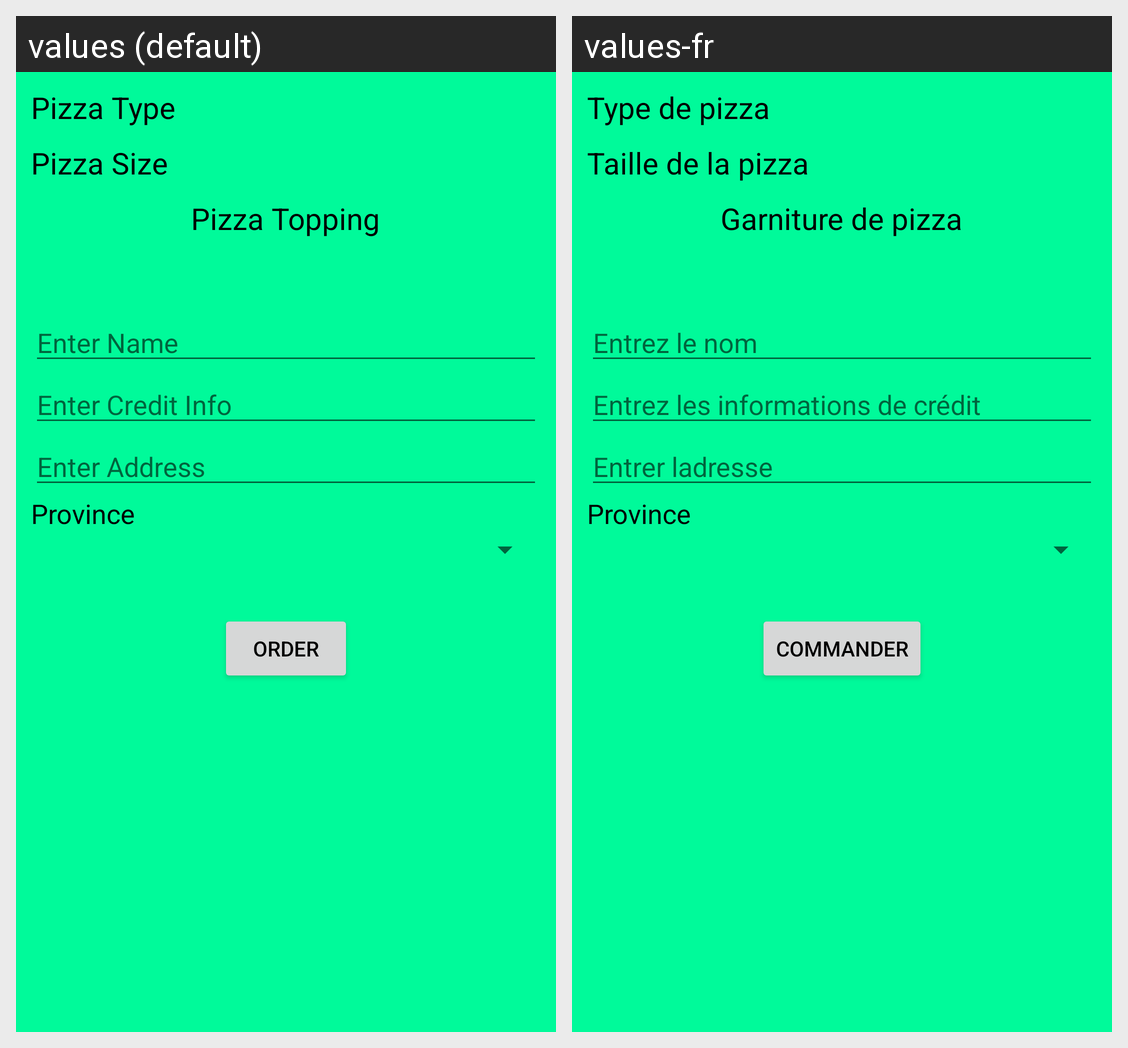

Strings drawn on this Android screen and how each of the app's shown locales translates them:
Android screen res/layout/activity_sharma3.xml rendered under 2 locales, left to right: values (default), values-fr. Device: Nexus 5 (rendered at 1080×1920; each locale shown at half size, 540×960, under a caption strip naming it); theme Theme.UtsavAssign2.
Strings drawn on this screen, with the default value and each locale's value (text and hints the layout hard-codes, and strings that could not be matched under every locale, appear in the picture but are not listed):

pizzaTypeTag
  values: Pizza Type
  values-fr: Type de pizza

pizzaSizeTag
  values: Pizza Size
  values-fr: Taille de la pizza

pizzaToppingTag
  values: Pizza Topping
  values-fr: Garniture de pizza

nameHint
  values: Enter Name
  values-fr: Entrez le nom

creditHint
  values: Enter Credit Info
  values-fr: Entrez les informations de crédit

addHint
  values: Enter Address
  values-fr: Entrer ladresse

provinceTag
  values: Province
  values-fr: Province

orderTag
  values: Order
  values-fr: Commander
